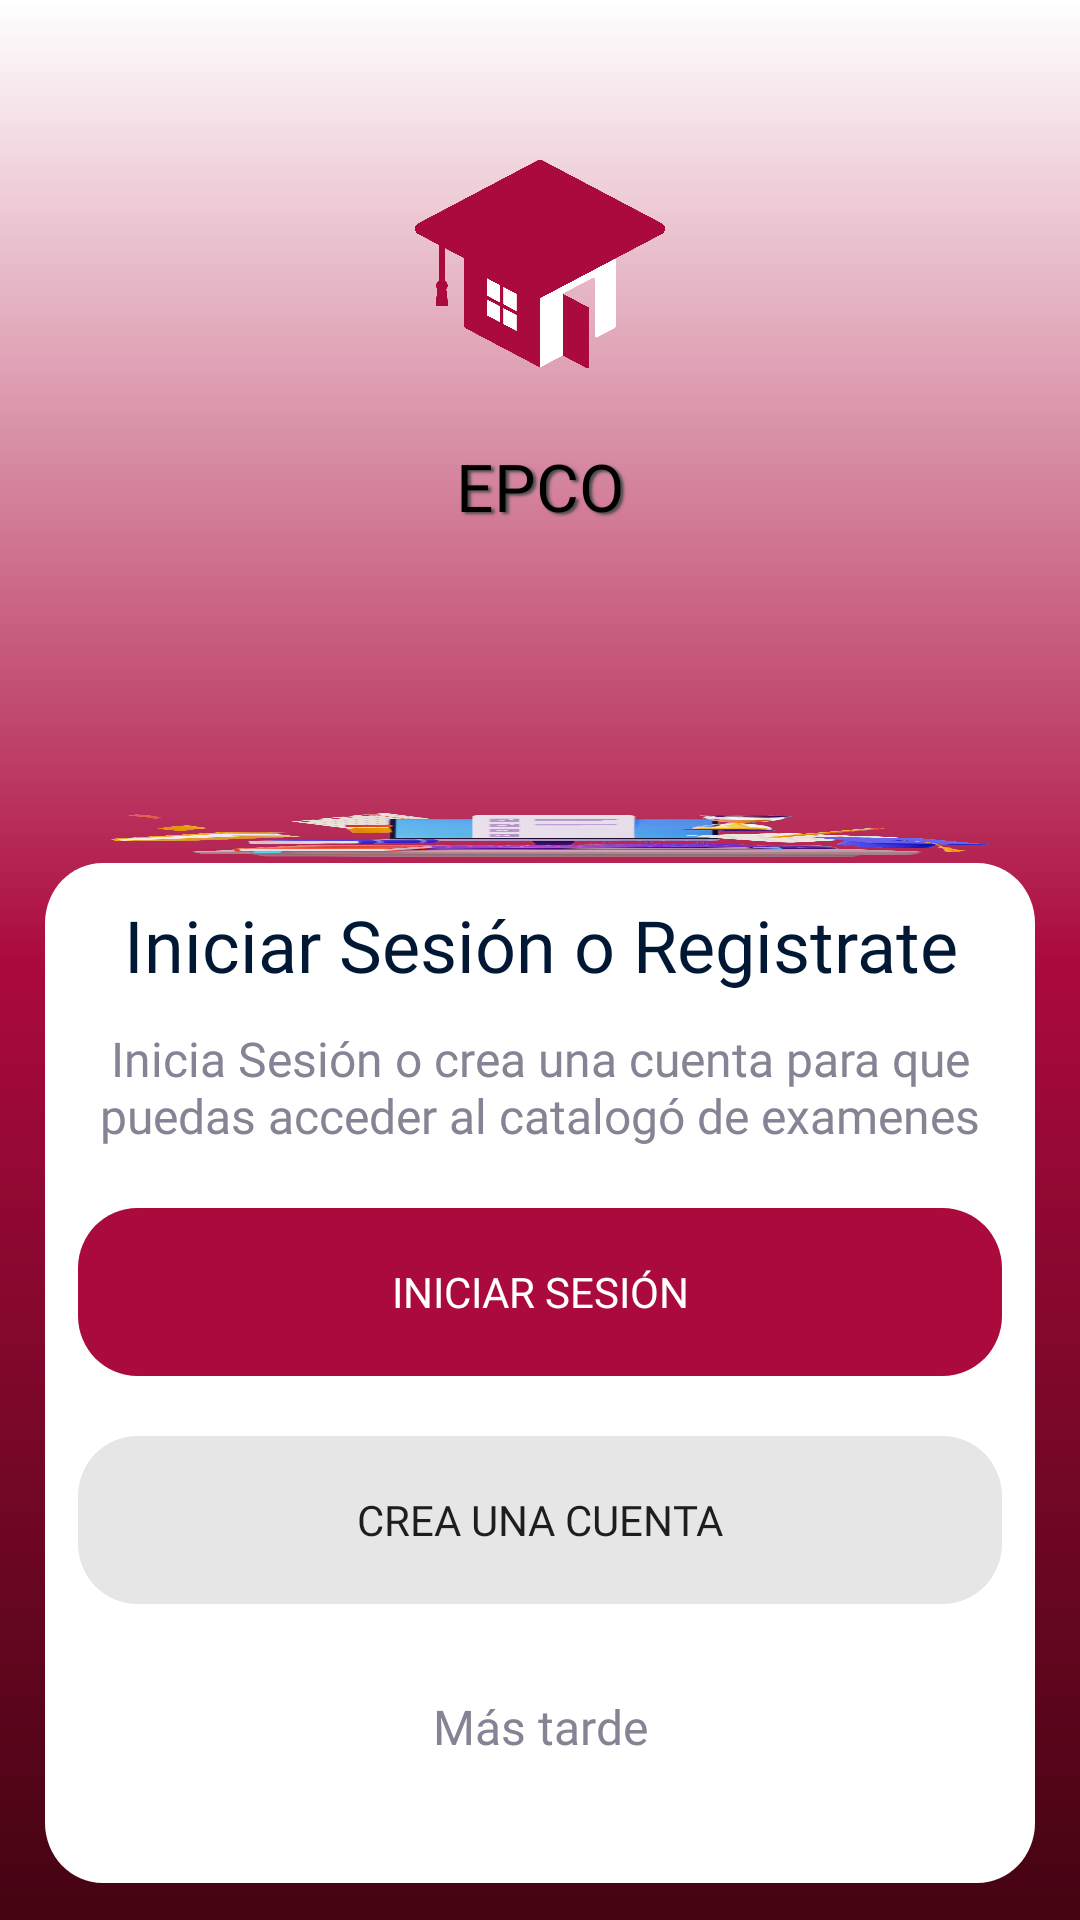

Android layout source for this screen:
<!-- AndroidManifest.xml: application theme Theme.AnimatedSplashScreenDemo -->
<!-- res/layout/fragment_bienvenida.xml -->
<?xml version="1.0" encoding="utf-8"?>
<layout xmlns:android="http://schemas.android.com/apk/res/android"
    xmlns:app="http://schemas.android.com/apk/res-auto"
    xmlns:tools="http://schemas.android.com/tools">

    <androidx.constraintlayout.widget.ConstraintLayout
        android:layout_width="match_parent"
        android:layout_height="match_parent"
        android:background="@drawable/bgdegradado"
        tools:context=".fragments.principal.bienvenida">


        <RelativeLayout
            android:id="@+id/app_logo"
            android:layout_width="100dp"
            android:layout_height="150dp"
            android:layout_alignParentStart="true"
            android:layout_alignParentTop="true"
            android:layout_marginTop="38dp"

            app:layout_constraintEnd_toEndOf="parent"
            app:layout_constraintStart_toStartOf="parent"
            app:layout_constraintTop_toTopOf="parent">

            <ImageView
                android:id="@+id/logo"
                android:layout_width="match_parent"
                android:layout_height="100dp"
                android:background="@drawable/logo3"
                android:elevation="4dp" />

            <TextView
                android:id="@+id/epco"
                android:layout_width="match_parent"
                android:layout_height="30dp"
                android:layout_below="@+id/logo"
                android:layout_alignParentBottom="true"
                android:layout_marginBottom="2dp"
                android:gravity="center_horizontal|center_vertical"
                android:shadowColor="@color/darkGray"
                android:shadowDx="3"
                android:shadowDy="2"
                android:shadowRadius="1.8"
                android:text="@string/epco"
                android:textAppearance="@style/epco" />
        </RelativeLayout>

        <RelativeLayout
            android:id="@+id/relativeLayout2"
            android:layout_width="353dp"
            android:layout_height="0dp"
            android:layout_centerHorizontal="true"
            android:layout_marginTop="80dp"
            app:layout_constraintBottom_toTopOf="@+id/linearLayout4"
            app:layout_constraintEnd_toEndOf="parent"
            app:layout_constraintStart_toStartOf="parent"
            app:layout_constraintTop_toBottomOf="@+id/app_logo">

            <ImageView
                android:id="@+id/ilustracionImg"
                android:layout_width="353dp"
                android:layout_height="176.25dp"
                android:background="@drawable/ilustracion2"
                android:elevation="4dp" />
        </RelativeLayout>

        <LinearLayout
            android:id="@+id/linearLayout4"
            android:layout_width="match_parent"
            android:layout_height="wrap_content"
            android:layout_marginStart="15dp"
            android:layout_marginEnd="15dp"
            android:background="@drawable/estilocardinicio"
            android:orientation="vertical"
            app:layout_constraintBottom_toBottomOf="parent"
            app:layout_constraintEnd_toEndOf="parent"
            app:layout_constraintHorizontal_bias="0.0"
            app:layout_constraintStart_toStartOf="parent"
            app:layout_constraintTop_toTopOf="parent"
            app:layout_constraintVertical_bias="0.959">


            <TextView
                android:id="@+id/textView2"
                style="@style/IniciarSesion"
                android:layout_width="match_parent"
                android:layout_height="wrap_content"
                android:layout_marginTop="11dp"
                android:fontFamily="@font/nunitobold"
                android:gravity="center"
                android:text="@string/iniciar_sesi_n_o_registrate"

                />

            <TextView
                android:id="@+id/textView3"
                style="@style/IniciarSesionSub"
                android:layout_width="match_parent"
                android:layout_height="wrap_content"
                android:layout_marginTop="11dp"
                android:fontFamily="@font/nunitoregular"
                android:gravity="center"
                android:text="@string/inicia_sesi_n_o_crea_una_cuenta_para_que_puedas_acceder_al_catalog_de_examenes"
                />

            <Button
                android:id="@+id/btnLogin"
                android:layout_width="match_parent"
                android:layout_height="wrap_content"
                android:layout_marginStart="11dp"
                android:layout_marginTop="20dp"
                android:layout_marginEnd="11dp"
                android:background="@drawable/loginbtnestilo"
                android:fontFamily="@font/nunitobold"
                android:text="@string/iniciar_sesi_n"
                android:textColor="?android:attr/textColorSecondary"/>

            <Button
                android:id="@+id/btnRegistro"
                android:layout_width="match_parent"
                android:layout_height="wrap_content"
                android:layout_marginStart="11dp"
                android:layout_marginTop="20dp"
                android:layout_marginEnd="11dp"
                android:background="@drawable/loginbtnestilo2"
                android:textColor="?android:attr/textColorPrimary"
                android:fontFamily="@font/nunitobold"
                android:text="@string/crea_una_cuenta"

                android:theme="@style/Theme.ButtonChanger" />

            <TextView
                android:id="@+id/textView4"
                style="@style/IniciarSesionSub"
                android:layout_width="match_parent"
                android:layout_height="wrap_content"
                android:layout_marginTop="30dp"
                android:fontFamily="@font/nunitobold"
                android:gravity="center"
                android:text="@string/m_s_tarde"

                />
        </LinearLayout>


    </androidx.constraintlayout.widget.ConstraintLayout>
</layout>
<!-- resources referenced by this layout -->
<resources>
  <color name="darkGray">#4B4B4B</color>
  <!-- drawable bgdegradado (drawable) -->
  <?xml version="1.0" encoding="utf-8"?>
  <shape xmlns:android="http://schemas.android.com/apk/res/android">
      <gradient
          android:angle="90"
          android:startColor="#440412"
          android:centerColor="#ab0a3d"
          android:endColor="#FFFFFF"/>
  </shape>
  <!-- drawable estilocardinicio (drawable) -->
  <?xml version="1.0" encoding="utf-8"?>
  <vector xmlns:android="http://schemas.android.com/apk/res/android"
      xmlns:aapt="http://schemas.android.com/aapt"
      android:width="343dp"
      android:height="340dp"
      android:viewportWidth="343"
      android:viewportHeight="340"
      >
      <group>
          <clip-path
              android:pathData="M20 0H323C334.046 0 343 8.95431 343 20V320C343 331.046 334.046 340 323 340H20C8.95431 340 0 331.046 0 320V20C0 8.95431 8.95431 0 20 0Z"
              />
          <path
              android:pathData="M0 0V340H343V0"
              android:fillColor="#FFFFFF"
              />
      </group>
  </vector>
  <!-- drawable loginbtnestilo2 (drawable) -->
  <?xml version="1.0" encoding="utf-8"?>
  <vector
      xmlns:android="http://schemas.android.com/apk/res/android"
      xmlns:aapt="http://schemas.android.com/aapt"
      android:width="311dp"
      android:height="56dp"
      android:viewportWidth="311"
      android:viewportHeight="56"
      >
      <group>
          <clip-path
              android:pathData="M20 0H291C302.046 0 311 8.95431 311 20V36C311 47.0457 302.046 56 291 56H20C8.95431 56 0 47.0457 0 36V20C0 8.95431 8.95431 0 20 0Z"
              />
          <path
              android:pathData="M0 0V56H311V0"
              android:fillColor="#E6E6E6"
              />
      </group>
  </vector>
  <string name="crea_una_cuenta">Crea una cuenta</string>
  <string name="epco">EPCO</string>
  <string name="inicia_sesi_n_o_crea_una_cuenta_para_que_puedas_acceder_al_catalog_de_examenes">Inicia Sesión o crea una cuenta para que puedas acceder al catalogó de examenes</string>
  <string name="iniciar_sesi_n">INICIAR SESIÓN</string>
  <string name="iniciar_sesi_n_o_registrate">Iniciar Sesión o Registrate</string>
  <string name="m_s_tarde">Más tarde</string>
  <style name="IniciarSesion">
          <item name="android:textSize">24sp</item>
          <item name="android:textColor">#001833</item>
      </style>
  <style name="IniciarSesionSub">
          <item name="android:textSize">16sp</item>
          <item name="android:textColor">#858494</item>
      </style>
  <style name="Theme.ButtonChanger" parent="Theme.MaterialComponents.DayNight.DarkActionBar">
          <item name="colorPrimary">@color/grey</item>
      </style>
  <style name="epco">
          <item name="android:textSize">22sp</item>
          <item name="android:textColor">#AB0A3C</item>
          <item name="android:shadowColor">#40000000</item>
          <item name="android:shadowDx">0</item>
          <item name="android:shadowDy">4</item>
          <item name="android:shadowRadius">4</item>
      </style>
  <color name="grey">#E6E6E6</color>
  <color name="colorSEQ">#ab0a3c</color>
  <color name="white">#FFFFFF</color>
  <color name="colorSecondary">#000</color>
  <color name="black">#000</color>
  <style name="MyTimePickerDialogTheme" parent="ThemeOverlay.AppCompat.Dialog">
          <item name="android:timePickerStyle">@style/MyTimePicker</item>
      </style>
  <style name="MyTimePicker">
          <item name="android:textColor">@color/white</item>
      </style>
</resources>
